Run: headless pygame with SDL's dummy video driver; simulated clock (each Clock.tick advances the game by its frame time, no real sleeping); random seed 0; keys injected as events and as key.get_pressed() state; no mouse input.
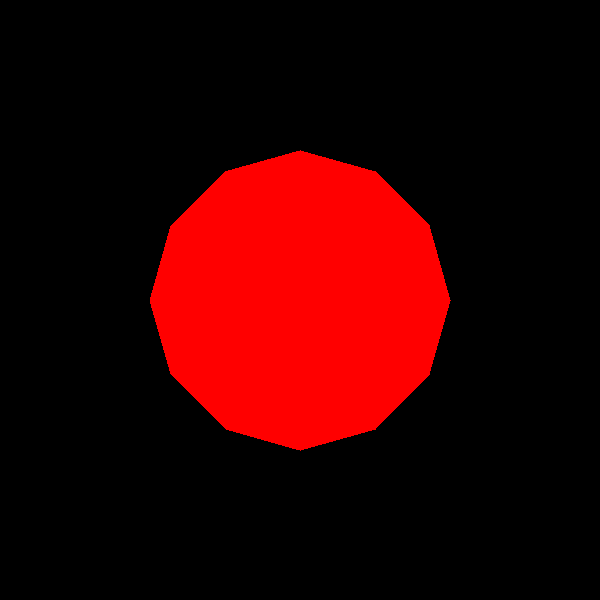
Frame 1 of 4 · flips 1–60 · no input
Frame 2 of 4 · flips 61–180 · tapped SPACE, RETURN · held RIGHT (→), D · screen unchanged from frame 1, image omitted
Frame 3 of 4 · flips 181–300 · held DOWN (↓), S · screen unchanged from frame 2, image omitted
Frame 4 of 4 · flips 301–420 · held LEFT (←), A, UP (↑), W · screen unchanged from frame 3, image omitted

The pygame program that drew these frames:

import pygame
import math
import sys

pygame.init()
szerokosc = 600
wysokosc = 600
win = pygame.display.set_mode((szerokosc, wysokosc))
pygame.display.set_caption("Dwunastokąt foremny")

CZERWONY = (255, 0, 0)
ZIELONY = (0, 255, 0)
ZOLTY = (255, 255, 0)
FIOLETOWY = (128, 0, 128)
JASNY_NIEBIESKI = (0, 255, 255)
POMARANCZOWY = (255, 165, 0)
NIEBIESKI = (0, 0, 255)
SZARY = (128, 128, 128)
CZARNY = (0, 0, 0)


r = 150
srodek= (szerokosc // 2, wysokosc // 2)

def figura(surface):
    a = []
    for i in range(12):
        kat = math.radians(i * 360 / 12)
        x = srodek[0] + int(r * math.cos(kat))
        y = srodek[1] + int(r * math.sin(kat))
        a.append((x, y))
    
    pygame.draw.polygon(surface, CZERWONY, a, 0)

polygon = pygame.Surface((szerokosc, wysokosc))
figura(polygon)
win.blit(polygon, (0, 0))
pygame.display.flip()

run = True
while run:
    for event in pygame.event.get():
        if event.type == pygame.QUIT:
            run = False
            pygame.quit()
            sys.exit()
        elif event.type == pygame.KEYDOWN:
                if event.key == pygame.K_1:
                    scaled = pygame.transform.scale(polygon, (szerokosc * 0.35, wysokosc * 0.35))
                    win.fill(CZARNY)
                    win.blit(scaled, ((szerokosc - scaled.get_width()) // 2, (wysokosc - scaled.get_height()) // 2))
                    pygame.display.flip()
                elif event.key == pygame.K_2:
                    rotated = pygame.transform.rotate(polygon, 45)
                    win.fill(CZARNY)
                    win.blit(rotated, ((szerokosc - rotated.get_width()) // 2, (wysokosc - rotated.get_height()) // 2))
                    pygame.display.flip()
                elif event.key == pygame.K_3:
                    flipped = pygame.transform.flip(polygon,0,1)
                    win.fill(CZARNY)
                    win.blit(flipped,((szerokosc - flipped.get_width()) // 2, (wysokosc - flipped.get_height()) // 2))
                    pygame.display.flip()
                elif event.key == pygame.K_4:
                    scale = pygame.transform.scale_by(polygon,(0.35, 1))
                    rotozoom = pygame.transform.rotozoom(scale, 45, 1)
                    win.fill(CZARNY)
                    win.blit(rotozoom,((szerokosc - rotozoom.get_width()) // 2, (wysokosc - rotozoom.get_height()) // 2))
                    pygame.display.flip()
                elif event.key == pygame.K_5:
                    top_scaled = pygame.transform.scale(polygon, (szerokosc, wysokosc * 0.35))
                    win.fill(CZARNY)
                    win.blit(top_scaled,((szerokosc - top_scaled.get_width()) // 2, 1))
                    pygame.display.flip()
                elif event.key == pygame.K_6:
                    scaled_2 = pygame.transform.scale_by(polygon,(0.35, 1))
                    rotozoom = pygame.transform.rotozoom(scaled_2, 180, 1)
                    win.fill(CZARNY)
                    win.blit(rotozoom,((szerokosc - rotozoom.get_width()) // 2, (wysokosc - rotozoom.get_height()) // 2))
                    pygame.display.flip()
                elif event.key == pygame.K_7:
                    scaled_3 = pygame.transform.scale_by(polygon, (0.5,1))
                    flip = pygame.transform.flip(scaled_3, 1,0)
                    win.fill(CZARNY)
                    win.blit(flip, ((szerokosc - flip.get_width()) // 2, (wysokosc - flip.get_height()) // 2))
                    pygame.display.flip()
                elif event.key == pygame.K_8:
                    scaled_4 = pygame.transform.scale_by(polygon, (1,0.4))
                    rotated_2 = pygame.transform.rotate(scaled_4, -20)
                    win.fill(CZARNY)
                    win.blit(rotated_2, ((szerokosc - rotated_2.get_width()) * 1.2, (wysokosc - rotated_2.get_height()) * 1.5))
                    pygame.display.flip()
                elif event.key == pygame.K_9:
                    scaled_5 = pygame.transform.scale_by(polygon,(0.35, 1))
                    rotozoom = pygame.transform.rotozoom(scaled_5, 90, 1)
                    win.fill(CZARNY)
                    win.blit(rotozoom,((szerokosc - rotozoom.get_width() +250) // 2, (wysokosc - rotozoom.get_height()) //2))
                    pygame.display.flip()
                else:
                    
                    win.fill(CZARNY)
                    figura(win)
                    win.blit(win, (0,0))
                    pygame.display.flip()
                    

    pygame.display.update()
